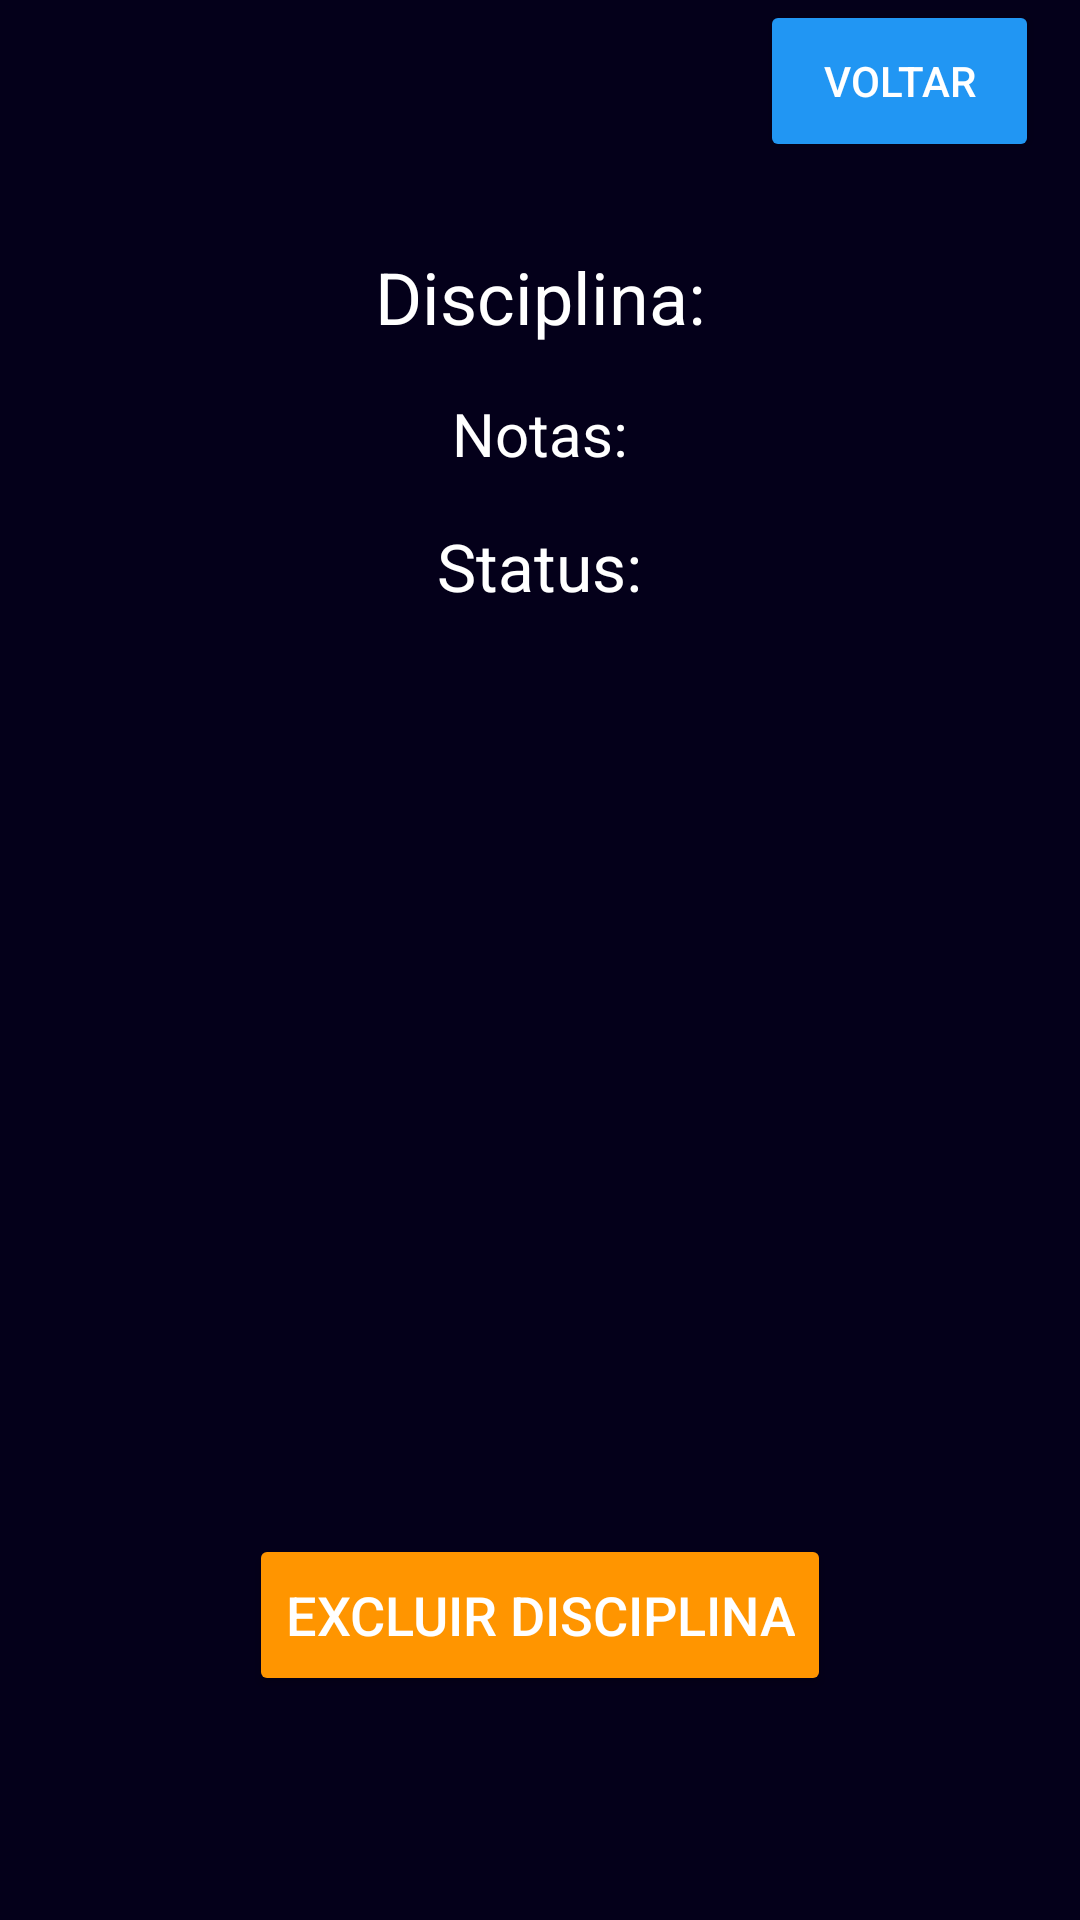

The Android layout XML behind this screen, and the referenced resources:
<!-- AndroidManifest.xml: application theme Theme.Appcarteiraaluno -->
<!-- res/layout/disciplina_details_activity.xml -->
<?xml version="1.0" encoding="utf-8"?>
<androidx.constraintlayout.widget.ConstraintLayout
    xmlns:android="http://schemas.android.com/apk/res/android"
    xmlns:app="http://schemas.android.com/apk/res-auto"
    xmlns:tools="http://schemas.android.com/tools"
    android:layout_width="match_parent"
    android:layout_height="match_parent"
    android:background="#04001A"
    tools:context=".DisciplinaDetailsActivity">

    <LinearLayout
        xmlns:android="http://schemas.android.com/apk/res/android"
        android:layout_width="match_parent"
        android:layout_height="match_parent"
        android:orientation="vertical"
        android:padding="16dp"
        android:gravity="center">

        
        <TextView
            android:id="@+id/txtDisciplinaNome"
            android:layout_width="wrap_content"
            android:layout_height="wrap_content"
            android:text="Disciplina:"
            android:textSize="24sp"
            android:textColor="@android:color/white"
            android:padding="8dp"/>

        
        <TextView
            android:id="@+id/txtNotas"
            android:layout_width="wrap_content"
            android:layout_height="wrap_content"
            android:text="Notas:"
            android:textSize="20sp"
            android:textColor="@android:color/white"
            android:padding="8dp"/>

        
        <TextView
            android:id="@+id/txtStatus"
            android:layout_width="wrap_content"
            android:layout_height="wrap_content"
            android:text="Status:"
            android:textSize="22sp"
            android:textColor="@android:color/white"
            android:padding="8dp"/>

        <Button
            android:id="@+id/btnExcluir"
            android:layout_width="wrap_content"
            android:layout_height="54dp"
            android:backgroundTint="#FF9500"
            android:layout_marginTop="300dp"
            android:text="Excluir Disciplina"
            android:textSize="18dp"
            android:textColor="@android:color/white"
            app:layout_constraintEnd_toEndOf="parent"
            app:layout_constraintStart_toStartOf="parent"
            tools:ignore="MissingConstraints" />

    </LinearLayout>
    <Button
        android:id="@+id/btnVoltar"
        android:layout_width="93dp"
        android:layout_height="54dp"
        android:backgroundTint="#2196F3"
        android:text="Voltar"
        android:textColor="@android:color/white"
        app:layout_constraintEnd_toEndOf="parent"
        app:layout_constraintHorizontal_bias="0.949"
        app:layout_constraintStart_toStartOf="parent"
        tools:layout_editor_absoluteY="16dp"
        tools:ignore="MissingConstraints" />
</androidx.constraintlayout.widget.ConstraintLayout>
<!-- resources referenced by this layout -->
<resources>
  <style name="Theme.Appcarteiraaluno" parent="Theme.MaterialComponents.DayNight.DarkActionBar">
          
          <item name="colorPrimary">@color/purple_500</item>
          <item name="colorPrimaryVariant">@color/purple_700</item>
          <item name="colorOnPrimary">@color/white</item>
          
          <item name="colorSecondary">@color/teal_200</item>
          <item name="colorSecondaryVariant">@color/teal_700</item>
          <item name="colorOnSecondary">@color/black</item>
          
          <item name="android:statusBarColor">?attr/colorPrimaryVariant</item>
          
      </style>
  <!-- not gathered from this repository: default colours our renderer supplied (Android Studio template values) -->
  <color name="purple_500">#FF6200EE</color>
  <color name="purple_700">#FF3700B3</color>
  <color name="teal_200">#FF03DAC5</color>
  <color name="teal_700">#FF018786</color>
  <color name="black">#FF000000</color>
  <color name="white">#FFFFFFFF</color>
</resources>
